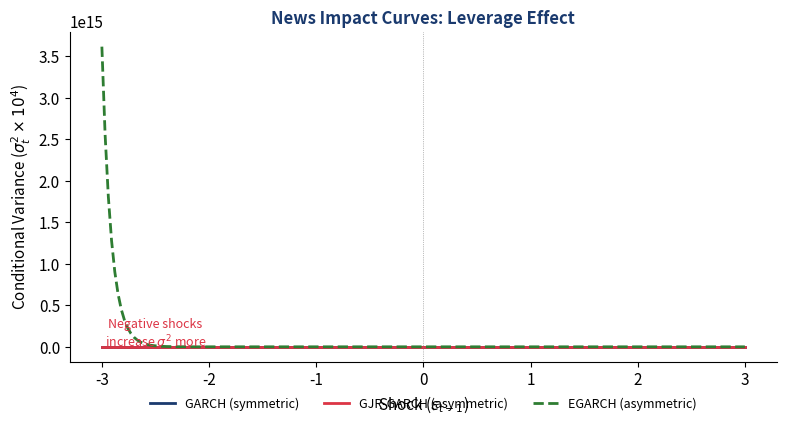

This figure's Python source:
import numpy as np
import matplotlib
matplotlib.use('Agg')
import matplotlib.pyplot as plt

# Style constants
BLUE = '#1A3A6E'
RED = '#DC3545'
GREEN = '#2E7D32'
ORANGE = '#E67E22'
PURPLE = '#7B2D8E'

plt.rcParams.update({
    'font.family': 'sans-serif',
    'font.size': 11,
    'axes.spines.top': False,
    'axes.spines.right': False,
    'axes.grid': False,
    'figure.facecolor': 'none',
    'axes.facecolor': 'none',
    'savefig.facecolor': 'none',
    'savefig.transparent': True,
})

eps_range = np.linspace(-3, 3, 200)

# GARCH (symmetric)
omega, alpha, beta = 0.00002, 0.10, 0.85
sigma2_prev = omega / (1 - alpha - beta)
garch_nic = omega + alpha * eps_range**2 + beta * sigma2_prev

# GJR-GARCH (asymmetric)
gamma = 0.12
indicator = (eps_range < 0).astype(float)
gjr_nic = omega + alpha * eps_range**2 + gamma * eps_range**2 * indicator + beta * sigma2_prev

# EGARCH (asymmetric, log scale)
omega_e, alpha_e, gamma_e, beta_e = -0.1, 0.15, -0.08, 0.98
log_sigma2_prev = np.log(sigma2_prev)
e_mean = np.sqrt(2/np.pi)
egarch_log = omega_e + alpha_e * (np.abs(eps_range/np.sqrt(sigma2_prev)) - e_mean) + \
             gamma_e * (eps_range/np.sqrt(sigma2_prev)) + beta_e * log_sigma2_prev
egarch_nic = np.exp(egarch_log)

fig, ax = plt.subplots(figsize=(8, 4.5))

ax.plot(eps_range, garch_nic * 1e4, color=BLUE, linewidth=2, label='GARCH (symmetric)')
ax.plot(eps_range, gjr_nic * 1e4, color=RED, linewidth=2, label='GJR-GARCH (asymmetric)')
ax.plot(eps_range, egarch_nic * 1e4, color=GREEN, linewidth=2, linestyle='--', label='EGARCH (asymmetric)')

ax.axvline(0, color='gray', linewidth=0.5, linestyle=':')
ax.set_xlabel('Shock ($\\varepsilon_{t-1}$)', fontsize=11)
ax.set_ylabel('Conditional Variance ($\\sigma_t^2 \\times 10^4$)', fontsize=11)
ax.set_title('News Impact Curves: Leverage Effect', fontsize=12, fontweight='bold', color=BLUE)

# Annotate
ax.annotate('Negative shocks\nincrease $\\sigma^2$ more',
            xy=(-2.5, gjr_nic[25]*1e4), fontsize=9, color=RED,
            ha='center')

ax.legend(loc='lower center', bbox_to_anchor=(0.5, -0.18), ncol=3,
          frameon=False, fontsize=9)

fig.tight_layout()
fig.subplots_adjust(bottom=0.18)
plt.show()